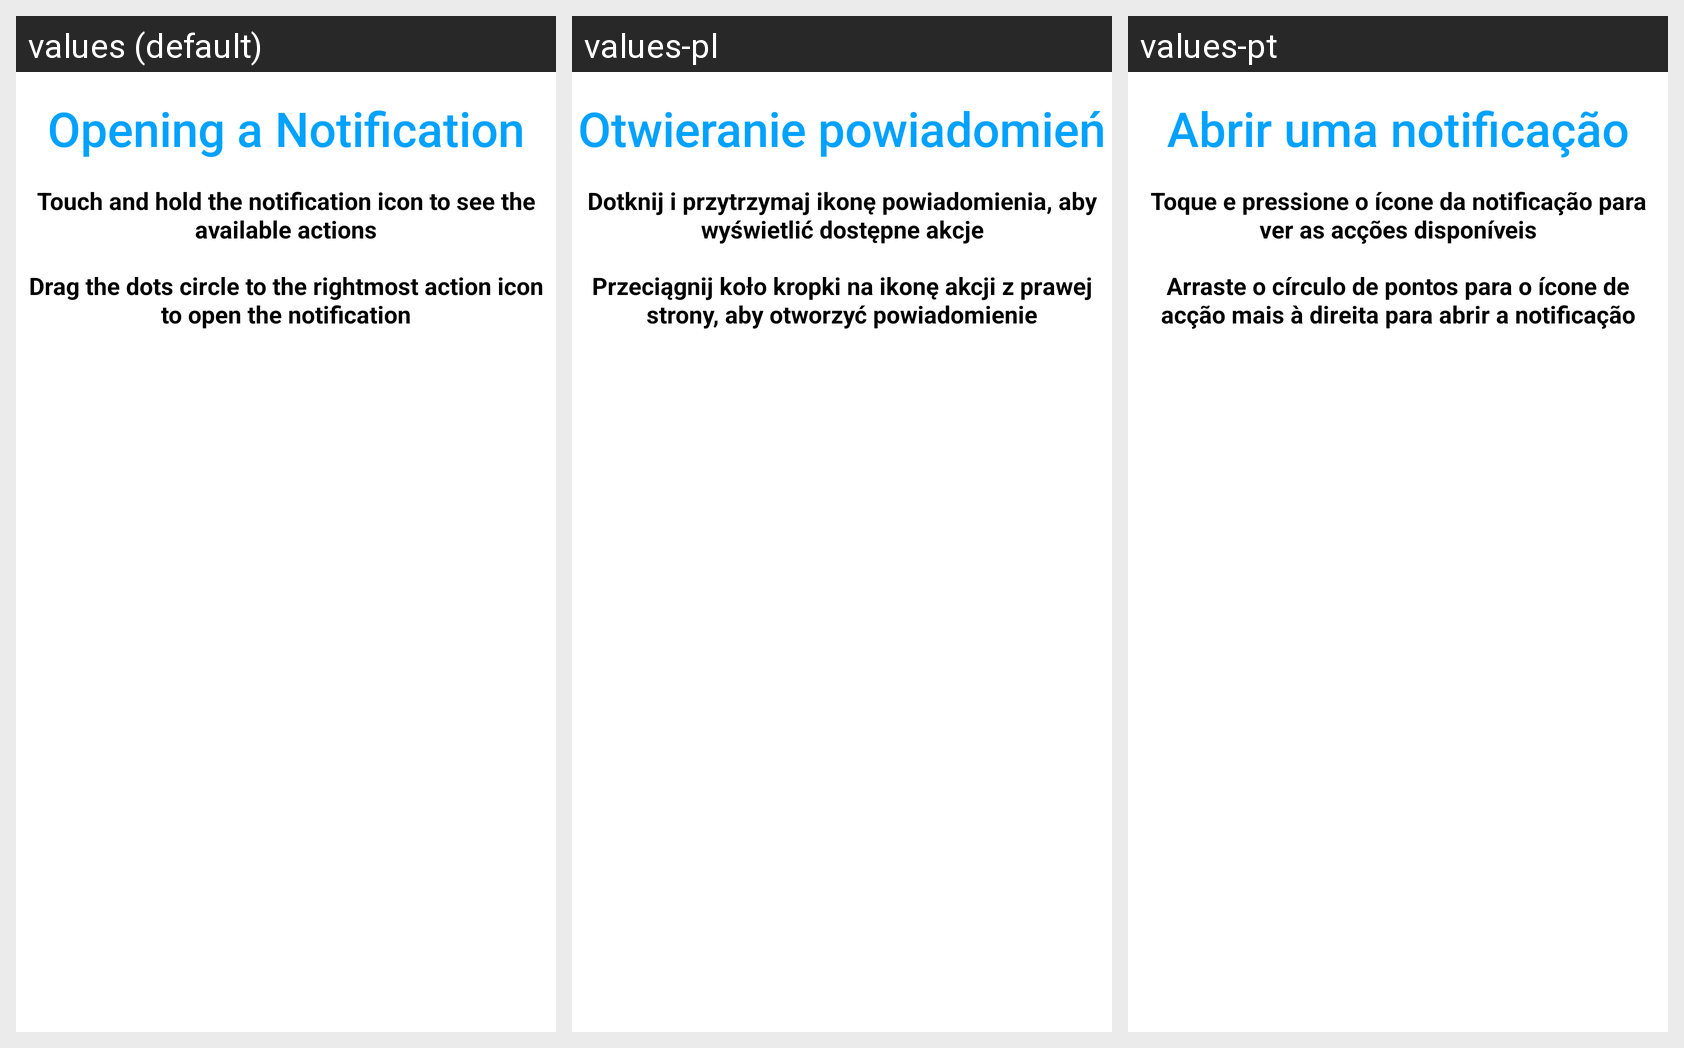

Translations of the strings shown on this Android screen, per locale in the grid:
Android screen res/layout/welcome_tutorial_4.xml rendered under 3 locales, left to right: values (default), values-pl, values-pt. Device: Nexus 5 (rendered at 1080×1920; each locale shown at half size, 540×960, under a caption strip naming it); theme Theme.MaterialComponents.DayNight.NoActionBar.
Other locales in the repository, not shown: values-de, values-es, values-fr, values-it, values-ja, values-nl.
Strings drawn on this screen, with the default value and each locale's value (text and hints the layout hard-codes, and strings that could not be matched under every locale, appear in the picture but are not listed):

tutorial_4_title_1
  values: Opening a Notification
  values-pl: Otwieranie powiadomień
  values-pt: Abrir uma notificação

tutorial_4_text_1
  values: Touch and hold the notification icon to see the available actions
  values-pl: Dotknij i przytrzymaj ikonę powiadomienia, aby wyświetlić dostępne akcje
  values-pt: Toque e pressione o ícone da notificação para ver as acções disponíveis

tutorial_4_text_2
  values: Drag the dots circle to the rightmost action icon to open the notification
  values-pl: Przeciągnij koło kropki na ikonę akcji z prawej strony, aby otworzyć powiadomienie
  values-pt: Arraste o círculo de pontos para o ícone de acção mais à direita para abrir a notificação
